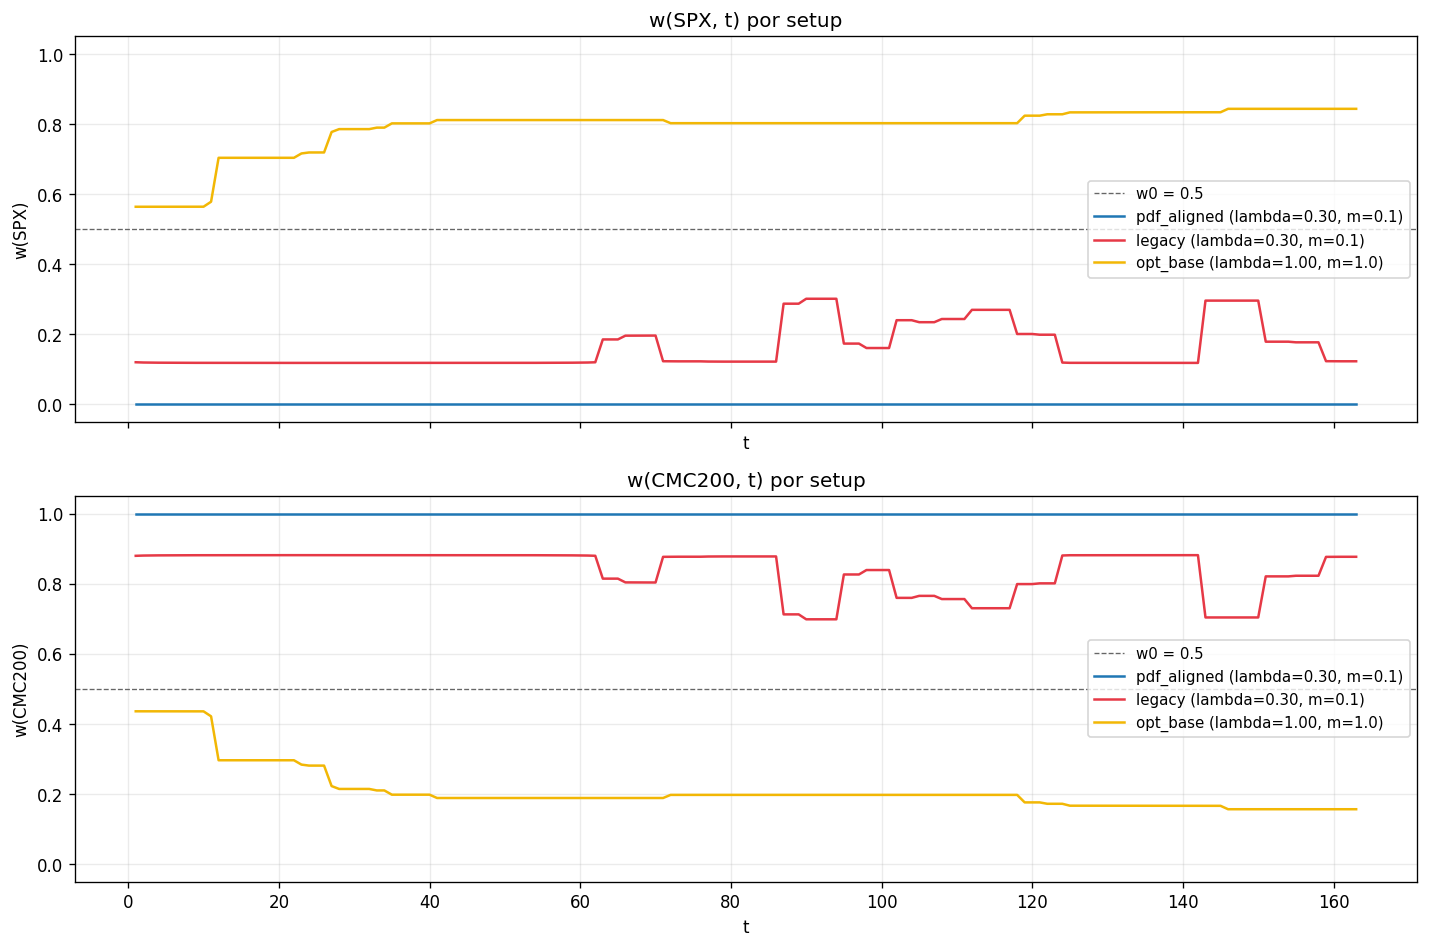

The file beside this chart, header and first rows:
asset, setup, t, w
SPX, pdf_aligned, 1, 8.20831784700154e-08
SPX, pdf_aligned, 2, 2.9137652553793596e-08
SPX, pdf_aligned, 3, 2.5960208496333265e-08
SPX, pdf_aligned, 4, 2.5910596157559924e-08
SPX, pdf_aligned, 5, 2.5967954577141837e-08
SPX, pdf_aligned, 6, 2.5992769687720207e-08
SPX, pdf_aligned, 7, 2.6026474369506632e-08
SPX, pdf_aligned, 8, 2.6321185080460663e-08
SPX, pdf_aligned, 9, 2.634738841141536e-08
SPX, pdf_aligned, 10, 2.6347182484492168e-08
SPX, pdf_aligned, 11, 2.634616928307433e-08
SPX, pdf_aligned, 12, 2.6345740567837732e-08
SPX, pdf_aligned, 13, 2.6345587461862026e-08
SPX, pdf_aligned, 14, 2.6345534011074393e-08
SPX, pdf_aligned, 15, 2.6345515137987706e-08
SPX, pdf_aligned, 16, 2.634550836827e-08
SPX, pdf_aligned, 17, 2.6345505962045907e-08
SPX, pdf_aligned, 18, 2.634550509060486e-08
SPX, pdf_aligned, 19, 2.634550473142223e-08
SPX, pdf_aligned, 20, 2.6345504593200007e-08
SPX, pdf_aligned, 21, 2.634550458651861e-08
SPX, pdf_aligned, 22, 2.634550452935405e-08
SPX, pdf_aligned, 23, 2.63455045617988e-08
SPX, pdf_aligned, 24, 2.6345504594528155e-08
SPX, pdf_aligned, 25, 2.6345504494876422e-08
SPX, pdf_aligned, 26, 2.6345504561229595e-08
SPX, pdf_aligned, 27, 2.6345504536509786e-08
SPX, pdf_aligned, 28, 2.634550451267089e-08
SPX, pdf_aligned, 29, 2.6345504599366407e-08
SPX, pdf_aligned, 30, 2.6345504512589575e-08
SPX, pdf_aligned, 31, 2.634550456854796e-08
SPX, pdf_aligned, 32, 2.634550452656223e-08
SPX, pdf_aligned, 33, 2.634550450532542e-08
SPX, pdf_aligned, 34, 2.6345504521181878e-08
SPX, pdf_aligned, 35, 2.6345504558383565e-08
SPX, pdf_aligned, 36, 2.6345504570553734e-08
SPX, pdf_aligned, 37, 2.6345504563736813e-08
SPX, pdf_aligned, 38, 2.6345504553287814e-08
SPX, pdf_aligned, 39, 2.634550456678613e-08
SPX, pdf_aligned, 40, 2.6345504547243387e-08
SPX, pdf_aligned, 41, 2.634550455476504e-08
SPX, pdf_aligned, 42, 2.6345504542364478e-08
SPX, pdf_aligned, 43, 2.634550455734002e-08
SPX, pdf_aligned, 44, 2.634550454693168e-08
SPX, pdf_aligned, 45, 2.6345504548883243e-08
SPX, pdf_aligned, 46, 2.6345504511613793e-08
SPX, pdf_aligned, 47, 2.6345504543408022e-08
SPX, pdf_aligned, 48, 2.6345504547338255e-08
SPX, pdf_aligned, 49, 2.6345504520883722e-08
SPX, pdf_aligned, 50, 2.634550454382815e-08
SPX, pdf_aligned, 51, 2.6345504547284045e-08
SPX, pdf_aligned, 52, 2.6345504523296072e-08
SPX, pdf_aligned, 53, 2.634550454286592e-08
SPX, pdf_aligned, 54, 2.6345504547297597e-08
SPX, pdf_aligned, 55, 2.6345504523296072e-08
SPX, pdf_aligned, 56, 2.634550454286592e-08
SPX, pdf_aligned, 57, 2.6345504547297597e-08
SPX, pdf_aligned, 58, 2.6345504523309624e-08
SPX, pdf_aligned, 59, 2.634550454286592e-08
SPX, pdf_aligned, 60, 2.6345504547297597e-08
... 918 more rows
